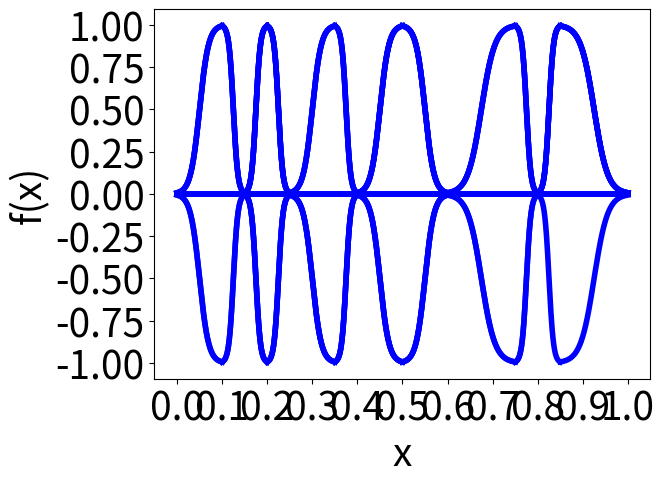

Recreate this plot in Python.
import numpy as np
import matplotlib.pyplot as plt


plt.rcParams['font.size'] = 28
b_low = 0.5
mid = 0.6 
b_high = 0.65
b_1 = 1 / (mid - b_low)
b_2 = 1 / (b_high - mid)
b_low1, c_mid1, b_high1 = [0, 0.1, 0.15]
b_low2, c_mid2, b_high1 = [0.15, 0.2, 0.25]
b_low3, c_mid3, b_high1 = [0.25, 0.35, 0.4]
b_low4, c_mid4, b_high1 = [0.4, 0.5, 0.6]
b_low5, c_mid5, b_high1 = [0.6, 0.75, 0.8]
b_low6, c_mid6, b_high1 = [0.8, 0.85, 1]


low = np.array((0,0.15, 0.25, 0.4, 0.6, 0.8))
mid_ = np.array((0.1, 0.2, 0.35, 0.5, 0.75, 0.85))
high = np.array((0.15,0.25, 0.4,0.6, 0.8, 1))

z = -1
for i in range(np.shape(low)[0]):
    
    b_low = low[i]
    mid = mid_[i]
    b_high = high[i]
    x3 = np.linspace(b_low, mid, 2000)
    x4 = np.linspace(mid, b_high , 2000)
    b_1 = 1 / (mid - b_low)
    b_2 = 1 / (b_high - mid)
    y1 = z * np.where((x3 < b_low) , 0, 1 / ( 1 + np.exp(-10 * (b_1*(x3 - b_low) - 0.5))))

    y2 = z * np.where((x4 > b_high), 0, 1 / ( 1 + np.exp(-10 * (1 - b_2*(x4 - mid) - 0.5))))

    plt.plot(x3, y1, label="equ1", color='blue', linewidth=4)
    plt.plot(x4, y2, label="equ1", color='blue', linewidth=4)
    z *= -1


equ1 = "$sig1 = \\frac{1}{1 + exp(-10 \cdot (x - 0.5))}$"
ticks = np.arange(0, 1.1, 0.1)  # Tick-Marken von 0 bis 10 mit einem Abstand von 1
plt.xticks(ticks)
ticksy = np.arange(-1, 1.25, 0.25)  # Tick-Marken von 0 bis 10 mit einem Abstand von 1
plt.yticks(ticksy)
plt.xlabel('x')
plt.ylabel('f(x)')
plt.grid()

# Display the plot
plt.show()

z = -1
for i in range(np.shape(low)[0]):
    
    b_low = low[i]
    mid = mid_[i]
    b_high = high[i]
    x3 = np.linspace(b_low, mid, 2000)
    x4 = np.linspace(mid, b_high , 2000)
    b_1 = 1 / (mid - b_low)
    b_2 = 1 / (b_high - mid)
    if z == 1:
        y1 = z * np.where((x3 < b_low) , 0, 1 / ( 1 + np.exp(-10 * (b_1*(x3 - b_low) - 0.5))))

        y2 = z * np.where((x4 > b_high), 0, 1 / ( 1 + np.exp(-10 * (1 - b_2*(x4 - mid) - 0.5))))
    else:
        y1 = np.zeros_like(x3)
        y2 = np.zeros_like(x4)

    plt.plot(x3, y1, label="equ1", color='blue', linewidth=4)
    plt.plot(x4, y2, label="equ1", color='blue', linewidth=4)
    z *= -1


equ1 = "$sig1 = \\frac{1}{1 + exp(-10 \cdot (x - 0.5))}$"
ticks = np.arange(0, 1.1, 0.1)  # Tick-Marken von 0 bis 10 mit einem Abstand von 1
plt.xticks(ticks)
ticksy = np.arange(-1, 1.25, 0.25)  # Tick-Marken von 0 bis 10 mit einem Abstand von 1
plt.yticks(ticksy)
plt.xlabel('x')
plt.ylabel('f(x)')
plt.grid()

# Display the plot
plt.show()

z = 1
for i in range(np.shape(low)[0]):
    
    b_low = low[i]
    mid = mid_[i]
    b_high = high[i]
    x3 = np.linspace(b_low, mid, 2000)
    x4 = np.linspace(mid, b_high , 2000)
    b_1 = 1 / (mid - b_low)
    b_2 = 1 / (b_high - mid)

    y1 = z * np.where((x3 < b_low) , 0, 1 / ( 1 + np.exp(-10 * (b_1*(x3 - b_low) - 0.5))))

    y2 = z * np.where((x4 > b_high), 0, 1 / ( 1 + np.exp(-10 * (1 - b_2*(x4 - mid) - 0.5))))


    plt.plot(x3, y1, label="equ1", color='blue', linewidth=4)
    plt.plot(x4, y2, label="equ1", color='blue', linewidth=4)
    z *= -1


equ1 = "$sig1 = \\frac{1}{1 + exp(-10 \cdot (x - 0.5))}$"
ticks = np.arange(0, 1.1, 0.1)  # Tick-Marken von 0 bis 10 mit einem Abstand von 1
plt.xticks(ticks)
ticksy = np.arange(-1, 1.25, 0.25)  # Tick-Marken von 0 bis 10 mit einem Abstand von 1
plt.yticks(ticksy)
plt.xlabel('x')
plt.ylabel('f(x)')
plt.grid()

# Display the plot
plt.show()

z = 1
for i in range(np.shape(low)[0]):
    
    b_low = low[i]
    mid = mid_[i]
    b_high = high[i]
    x3 = np.linspace(b_low, mid, 2000)
    x4 = np.linspace(mid, b_high , 2000)
    b_1 = 1 / (mid - b_low)
    b_2 = 1 / (b_high - mid)
    if i == np.shape(low)[0]//2 or i == np.shape(low)[0]//2 -1:
        y1 = z * np.where((x3 < b_low) , 0, 1 / ( 1 + np.exp(-10 * (b_1*(x3 - b_low) - 0.5))))

        y2 = z * np.where((x4 > b_high), 0, 1 / ( 1 + np.exp(-10 * (1 - b_2*(x4 - mid) - 0.5))))
    else:
        y1 = np.zeros_like(x3)
        y2 = np.zeros_like(x4)

    plt.plot(x3, y1, label="equ1", color='blue', linewidth=4)
    plt.plot(x4, y2, label="equ1", color='blue', linewidth=4)
    #z *= -1


equ1 = "$sig1 = \\frac{1}{1 + exp(-10 \cdot (x - 0.5))}$"
ticks = np.arange(0, 1.1, 0.1)  # Tick-Marken von 0 bis 10 mit einem Abstand von 1
plt.xticks(ticks)
plt.xlabel('x')
ticksy = np.arange(-1, 1.25, 0.25)  # Tick-Marken von 0 bis 10 mit einem Abstand von 1
plt.yticks(ticksy)
plt.ylabel('f(x)')
plt.grid()

# Display the plot
plt.show()

z = 1
for i in range(np.shape(low)[0]):
    
    b_low = low[i]
    mid = mid_[i]
    b_high = high[i]
    x3 = np.linspace(b_low, mid, 2000)
    x4 = np.linspace(mid, b_high , 2000)
    b_1 = 1 / (mid - b_low)
    b_2 = 1 / (b_high - mid)
    if i == np.shape(low)[0]//2 or i == np.shape(low)[0]//2 -1:
        y1 = -1 * np.where((x3 < b_low) , 0, 1 / ( 1 + np.exp(-10 * (b_1*(x3 - b_low) - 0.5))))

        y2 = -1 * np.where((x4 > b_high), 0, 1 / ( 1 + np.exp(-10 * (1 - b_2*(x4 - mid) - 0.5))))
    elif (i == np.shape(low)[0]//2-2 or i == np.shape(low)[0]//2 +1):
        y1 = 1 * np.where((x3 < b_low) , 0, 1 / ( 1 + np.exp(-10 * (b_1*(x3 - b_low) - 0.5))))

        y2 = 1 * np.where((x4 > b_high), 0, 1 / ( 1 + np.exp(-10 * (1 - b_2*(x4 - mid) - 0.5))))
    else:
        y1 = np.zeros_like(x3)
        y2 = np.zeros_like(x4)

    plt.plot(x3, y1, label="equ1", color='blue', linewidth=4)
    plt.plot(x4, y2, label="equ1", color='blue', linewidth=4)
    #z *= -1


equ1 = "$sig1 = \\frac{1}{1 + exp(-10 \cdot (x - 0.5))}$"
ticks = np.arange(0, 1.1, 0.1)  # Tick-Marken von 0 bis 10 mit einem Abstand von 1
plt.xticks(ticks)
ticksy = np.arange(-1, 1.25, 0.25)  # Tick-Marken von 0 bis 10 mit einem Abstand von 1
plt.yticks(ticksy)
plt.xlabel('x')
plt.ylabel('f(x)')
plt.grid()

# Display the plot
plt.show()

z = 1
for i in range(np.shape(low)[0]):
    
    b_low = low[i]
    mid = mid_[i]
    b_high = high[i]
    x3 = np.linspace(b_low, mid, 2000)
    x4 = np.linspace(mid, b_high , 2000)
    b_1 = 1 / (mid - b_low)
    b_2 = 1 / (b_high - mid)
    if i == np.shape(low)[0]//2-2 or i == np.shape(low)[0]//2 +1:
        y1 = -1 * np.where((x3 < b_low) , 0, 1 / ( 1 + np.exp(-10 * (b_1*(x3 - b_low) - 0.5))))

        y2 = -1 * np.where((x4 > b_high), 0, 1 / ( 1 + np.exp(-10 * (1 - b_2*(x4 - mid) - 0.5))))
    elif (i == np.shape(low)[0]//2-3 or i == np.shape(low)[0]//2 +2):
        y1 = 1 * np.where((x3 < b_low) , 0, 1 / ( 1 + np.exp(-10 * (b_1*(x3 - b_low) - 0.5))))

        y2 = 1 * np.where((x4 > b_high), 0, 1 / ( 1 + np.exp(-10 * (1 - b_2*(x4 - mid) - 0.5))))
    else:
        y1 = np.zeros_like(x3)
        y2 = np.zeros_like(x4)

    plt.plot(x3, y1, label="equ1", color='blue', linewidth=4)
    plt.plot(x4, y2, label="equ1", color='blue', linewidth=4)
    #z *= -1


equ1 = "$sig1 = \\frac{1}{1 + exp(-10 \cdot (x - 0.5))}$"
ticks = np.arange(0, 1.1, 0.1)  # Tick-Marken von 0 bis 10 mit einem Abstand von 1
plt.xticks(ticks)
ticksy = np.arange(-1, 1.25, 0.25)  # Tick-Marken von 0 bis 10 mit einem Abstand von 1
plt.yticks(ticksy)
plt.xlabel('x')
plt.ylabel('f(x)')
plt.grid()

# Display the plot
plt.show()

z = 1
for i in range(np.shape(low)[0]):
    
    b_low = low[i]
    mid = mid_[i]
    b_high = high[i]
    x3 = np.linspace(b_low, mid, 2000)
    x4 = np.linspace(mid, b_high , 2000)
    b_1 = 1 / (mid - b_low)
    b_2 = 1 / (b_high - mid)
    if i == 0:
        y1 = 1 * np.where((x3 < b_low) , 0, 1 / ( 1 + np.exp(-10 * (b_1*(x3 - b_low) - 0.5))))

        y2 = 1 * np.where((x4 > b_high), 0, 1 / ( 1 + np.exp(-10 * (1 - b_2*(x4 - mid) - 0.5))))
    else:
        y1 = np.zeros_like(x3)
        y2 = np.zeros_like(x4)

    plt.plot(x3, y1, label="equ1", color='blue', linewidth=4)
    plt.plot(x4, y2, label="equ1", color='blue', linewidth=4)
    #z *= -1


equ1 = "$sig1 = \\frac{1}{1 + exp(-10 \cdot (x - 0.5))}$"
ticks = np.arange(0, 1.1, 0.1)  # Tick-Marken von 0 bis 10 mit einem Abstand von 1
plt.xticks(ticks)
ticksy = np.arange(-1, 1.25, 0.25)  # Tick-Marken von 0 bis 10 mit einem Abstand von 1
plt.yticks(ticksy)
plt.xlabel('x')
plt.ylabel('f(x)')
plt.grid()

# Display the plot
plt.show()

z = 1
for i in range(np.shape(low)[0]):
    
    b_low = low[i]
    mid = mid_[i]
    b_high = high[i]
    x3 = np.linspace(b_low, mid, 2000)
    x4 = np.linspace(mid, b_high , 2000)
    b_1 = 1 / (mid - b_low)
    b_2 = 1 / (b_high - mid)
    if i ==1:
        y1 = 1 * np.where((x3 < b_low) , 0, 1 / ( 1 + np.exp(-10 * (b_1*(x3 - b_low) - 0.5))))

        y2 = 1 * np.where((x4 > b_high), 0, 1 / ( 1 + np.exp(-10 * (1 - b_2*(x4 - mid) - 0.5))))
    else:
        y1 = np.zeros_like(x3)
        y2 = np.zeros_like(x4)

    plt.plot(x3, y1, label="equ1", color='blue', linewidth=4)
    plt.plot(x4, y2, label="equ1", color='blue', linewidth=4)
    #z *= -1


equ1 = "$sig1 = \\frac{1}{1 + exp(-10 \cdot (x - 0.5))}$"
ticks = np.arange(0, 1.1, 0.1)  # Tick-Marken von 0 bis 10 mit einem Abstand von 1
plt.xticks(ticks)
ticksy = np.arange(-1, 1.25, 0.25)  # Tick-Marken von 0 bis 10 mit einem Abstand von 1
plt.yticks(ticksy)
plt.xlabel('x')
plt.ylabel('f(x)')
plt.grid()

# Display the plot
plt.show()

z = 1
for i in range(np.shape(low)[0]):
    
    b_low = low[i]
    mid = mid_[i]
    b_high = high[i]
    x3 = np.linspace(b_low, mid, 2000)
    x4 = np.linspace(mid, b_high , 2000)
    b_1 = 1 / (mid - b_low)
    b_2 = 1 / (b_high - mid)
    if i ==2:
        y1 = 1 * np.where((x3 < b_low) , 0, 1 / ( 1 + np.exp(-10 * (b_1*(x3 - b_low) - 0.5))))

        y2 = 1 * np.where((x4 > b_high), 0, 1 / ( 1 + np.exp(-10 * (1 - b_2*(x4 - mid) - 0.5))))
    else:
        y1 = np.zeros_like(x3)
        y2 = np.zeros_like(x4)

    plt.plot(x3, y1, label="equ1", color='blue', linewidth=4)
    plt.plot(x4, y2, label="equ1", color='blue', linewidth=4)
    #z *= -1


equ1 = "$sig1 = \\frac{1}{1 + exp(-10 \cdot (x - 0.5))}$"
ticks = np.arange(0, 1.1, 0.1)  # Tick-Marken von 0 bis 10 mit einem Abstand von 1
plt.xticks(ticks)
ticksy = np.arange(-1, 1.25, 0.25)  # Tick-Marken von 0 bis 10 mit einem Abstand von 1
plt.yticks(ticksy)
plt.xlabel('x')
plt.ylabel('f(x)')
plt.grid()

# Display the plot
plt.show()

z = 1
for i in range(np.shape(low)[0]):
    
    b_low = low[i]
    mid = mid_[i]
    b_high = high[i]
    x3 = np.linspace(b_low, mid, 2000)
    x4 = np.linspace(mid, b_high , 2000)
    b_1 = 1 / (mid - b_low)
    b_2 = 1 / (b_high - mid)
    if i ==3:
        y1 = 1 * np.where((x3 < b_low) , 0, 1 / ( 1 + np.exp(-10 * (b_1*(x3 - b_low) - 0.5))))

        y2 = 1 * np.where((x4 > b_high), 0, 1 / ( 1 + np.exp(-10 * (1 - b_2*(x4 - mid) - 0.5))))
    else:
        y1 = np.zeros_like(x3)
        y2 = np.zeros_like(x4)

    plt.plot(x3, y1, label="equ1", color='blue', linewidth=4)
    plt.plot(x4, y2, label="equ1", color='blue', linewidth=4)
    #z *= -1


equ1 = "$sig1 = \\frac{1}{1 + exp(-10 \cdot (x - 0.5))}$"
ticks = np.arange(0, 1.1, 0.1)  # Tick-Marken von 0 bis 10 mit einem Abstand von 1
plt.xticks(ticks)
ticksy = np.arange(-1, 1.25, 0.25)  # Tick-Marken von 0 bis 10 mit einem Abstand von 1
plt.yticks(ticksy)
plt.xlabel('x')
plt.ylabel('f(x)')
plt.grid()

# Display the plot
plt.show()

z = 1
for i in range(np.shape(low)[0]):
    
    b_low = low[i]
    mid = mid_[i]
    b_high = high[i]
    x3 = np.linspace(b_low, mid, 2000)
    x4 = np.linspace(mid, b_high , 2000)
    b_1 = 1 / (mid - b_low)
    b_2 = 1 / (b_high - mid)
    if i <=3:
        y1 = -1 * np.where((x3 < b_low) , 0, 1 / ( 1 + np.exp(-10 * (b_1*(x3 - b_low) - 0.5))))

        y2 = -1 * np.where((x4 > b_high), 0, 1 / ( 1 + np.exp(-10 * (1 - b_2*(x4 - mid) - 0.5))))
    elif i ==4:
        y1 = 1 * np.where((x3 < b_low) , 0, 1 / ( 1 + np.exp(-10 * (b_1*(x3 - b_low) - 0.5))))

        y2 = 1 * np.where((x4 > b_high), 0, 1 / ( 1 + np.exp(-10 * (1 - b_2*(x4 - mid) - 0.5))))
    else:
        y1 = np.zeros_like(x3)
        y2 = np.zeros_like(x4)

    plt.plot(x3, y1, label="equ1", color='blue', linewidth=4)
    plt.plot(x4, y2, label="equ1", color='blue', linewidth=4)
    #z *= -1


equ1 = "$sig1 = \\frac{1}{1 + exp(-10 \cdot (x - 0.5))}$"
ticks = np.arange(0, 1.1, 0.1)  # Tick-Marken von 0 bis 10 mit einem Abstand von 1
plt.xticks(ticks)
ticksy = np.arange(-1, 1.25, 0.25)  # Tick-Marken von 0 bis 10 mit einem Abstand von 1
plt.yticks(ticksy)
plt.xlabel('x')
plt.ylabel('f(x)')
plt.grid()

# Display the plot
plt.show()

z = 1
for i in range(np.shape(low)[0]):
    
    b_low = low[i]
    mid = mid_[i]
    b_high = high[i]
    x3 = np.linspace(b_low, mid, 2000)
    x4 = np.linspace(mid, b_high , 2000)
    b_1 = 1 / (mid - b_low)
    b_2 = 1 / (b_high - mid)
    if i == 5:
        y1 = 1 * np.where((x3 < b_low) , 0, 1 / ( 1 + np.exp(-10 * (b_1*(x3 - b_low) - 0.5))))

        y2 = 1 * np.where((x4 > b_high), 0, 1 / ( 1 + np.exp(-10 * (1 - b_2*(x4 - mid) - 0.5))))
    else:
        y1 = np.zeros_like(x3)
        y2 = np.zeros_like(x4)

    plt.plot(x3, y1, label="equ1", color='blue', linewidth=4)
    plt.plot(x4, y2, label="equ1", color='blue', linewidth=4)
    #z *= -1


equ1 = "$sig1 = \\frac{1}{1 + exp(-10 \cdot (x - 0.5))}$"
ticks = np.arange(0, 1.1, 0.1)  # Tick-Marken von 0 bis 10 mit einem Abstand von 1
plt.xticks(ticks)
ticksy = np.arange(-1, 1.25, 0.25)  # Tick-Marken von 0 bis 10 mit einem Abstand von 1
plt.yticks(ticksy)
plt.xlabel('x')
plt.ylabel('f(x)')
plt.grid()

# Display the plot
plt.show()

